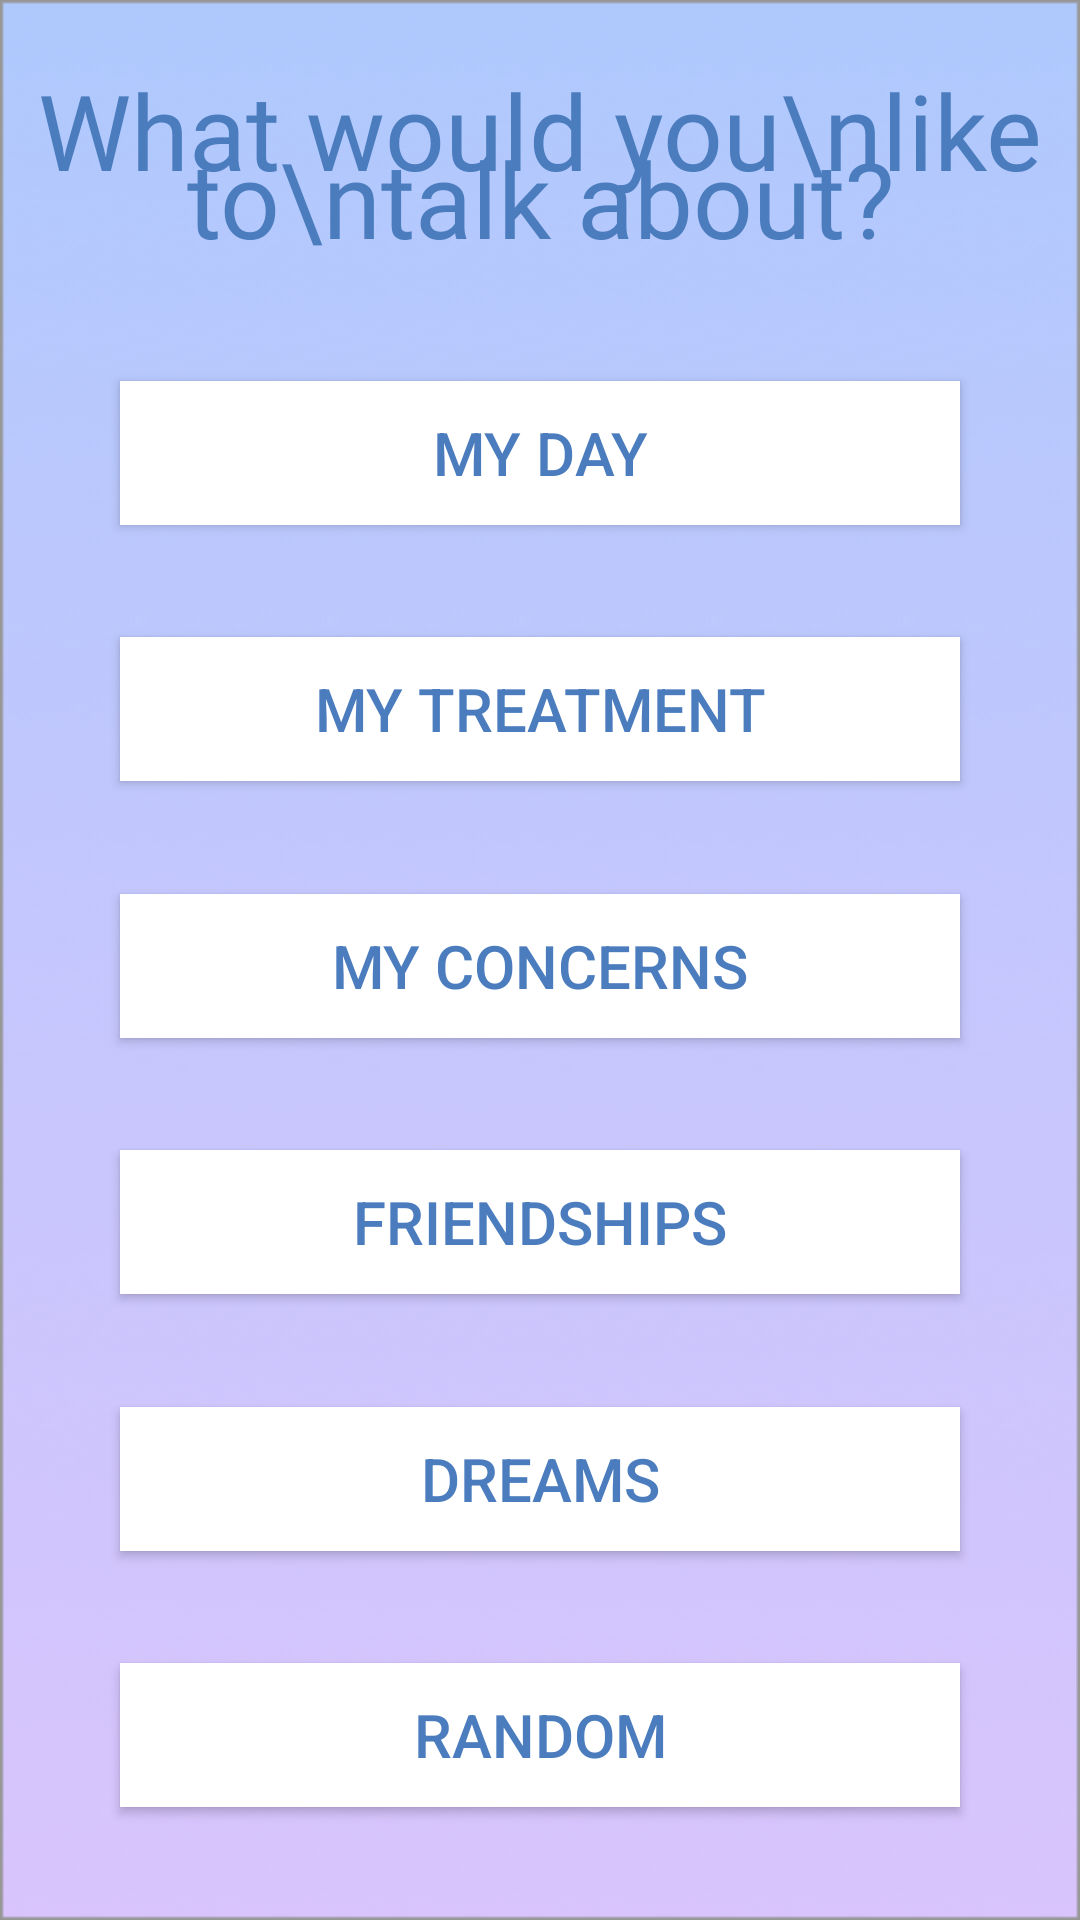

Layout XML and referenced resources for this Android screen:
<!-- AndroidManifest.xml: application theme AppTheme -->
<!-- res/layout/frag_daily_topic.xml -->
<?xml version="1.0" encoding="utf-8"?>
<androidx.constraintlayout.widget.ConstraintLayout xmlns:android="http://schemas.android.com/apk/res/android"
    xmlns:app="http://schemas.android.com/apk/res-auto"
    xmlns:tools="http://schemas.android.com/tools"
    android:layout_width="match_parent"
    android:layout_height="match_parent"
    android:background="@drawable/background_game"
    tools:context=".DailyActivity">

    <TextView
        android:id="@+id/view_text"
        android:layout_width="wrap_content"
        android:layout_height="wrap_content"
        android:layout_marginTop="20dp"
        android:fontFamily="@font/bill_smith"
        android:gravity="center_horizontal"
        android:lineSpacingMultiplier=".6"
        android:text="What would you\nlike to\ntalk about?"
        android:textColor="@color/text_blue"
        android:textSize="35sp"
        app:layout_constraintEnd_toEndOf="parent"
        app:layout_constraintStart_toStartOf="parent"
        app:layout_constraintTop_toTopOf="parent" />

    <Button
        android:id="@+id/view_feeling_0"
        android:layout_width="0dp"
        android:layout_height="wrap_content"
        android:layout_marginHorizontal="40dp"
        android:background="@android:color/white"
        android:tag="0"
        android:text="My Day"
        android:textColor="@color/text_blue"
        android:textSize="20sp"
        app:layout_constraintBottom_toTopOf="@id/view_feeling_1"
        app:layout_constraintEnd_toEndOf="parent"
        app:layout_constraintStart_toStartOf="parent"
        app:layout_constraintTop_toBottomOf="@id/view_text" />

    <Button
        android:id="@+id/view_feeling_1"
        android:layout_width="0dp"
        android:layout_height="wrap_content"
        android:layout_marginHorizontal="40dp"
        android:background="@android:color/white"
        android:tag="1"
        android:text="My Treatment"
        android:textColor="@color/text_blue"
        android:textSize="20sp"
        app:layout_constraintBottom_toTopOf="@id/view_feeling_2"
        app:layout_constraintEnd_toEndOf="parent"
        app:layout_constraintStart_toStartOf="parent"
        app:layout_constraintTop_toBottomOf="@id/view_feeling_0" />

    <Button
        android:id="@+id/view_feeling_2"
        android:layout_width="0dp"
        android:layout_height="wrap_content"
        android:layout_marginHorizontal="40dp"
        android:background="@android:color/white"
        android:tag="2"
        android:text="My Concerns"
        android:textColor="@color/text_blue"
        android:textSize="20sp"
        app:layout_constraintBottom_toTopOf="@id/view_feeling_3"
        app:layout_constraintEnd_toEndOf="parent"
        app:layout_constraintStart_toStartOf="parent"
        app:layout_constraintTop_toBottomOf="@id/view_feeling_1" />

    <Button
        android:id="@+id/view_feeling_3"
        android:layout_width="0dp"
        android:layout_height="wrap_content"
        android:layout_marginHorizontal="40dp"
        android:background="@android:color/white"
        android:tag="3"
        android:text="Friendships"
        android:textColor="@color/text_blue"
        android:textSize="20sp"
        app:layout_constraintBottom_toTopOf="@+id/view_feeling_4"
        app:layout_constraintEnd_toEndOf="parent"
        app:layout_constraintStart_toStartOf="parent"
        app:layout_constraintTop_toBottomOf="@id/view_feeling_2" />

    <Button
        android:id="@+id/view_feeling_4"
        android:layout_width="0dp"
        android:layout_height="wrap_content"
        android:layout_marginHorizontal="40dp"
        android:background="@android:color/white"
        android:tag="4"
        android:text="Dreams"
        android:textColor="@color/text_blue"
        android:textSize="20sp"
        app:layout_constraintBottom_toBottomOf="@id/view_feeling_5"
        app:layout_constraintEnd_toEndOf="parent"
        app:layout_constraintStart_toStartOf="parent"
        app:layout_constraintTop_toBottomOf="@id/view_feeling_3" />

    <Button
        android:id="@+id/view_feeling_5"
        android:layout_width="0dp"
        android:layout_height="wrap_content"
        android:layout_marginHorizontal="40dp"
        android:background="@android:color/white"
        android:tag="4"
        android:text="Random"
        android:textColor="@color/text_blue"
        android:textSize="20sp"
        app:layout_constraintBottom_toBottomOf="parent"
        app:layout_constraintEnd_toEndOf="parent"
        app:layout_constraintStart_toStartOf="parent"
        app:layout_constraintTop_toBottomOf="@id/view_feeling_4" />

</androidx.constraintlayout.widget.ConstraintLayout>
<!-- resources referenced by this layout -->
<resources>
  <color name="text_blue">#4B7CBE</color>
  <!-- drawable background_game: png bitmap (drawable, 78006 bytes) -->
  <style name="AppTheme" parent="Theme.AppCompat.Light.NoActionBar">
          
          <item name="colorPrimary">@color/colorPrimary</item>
          <item name="colorPrimaryDark">@color/colorPrimaryDark</item>
          <item name="colorAccent">@color/colorAccent</item>
      </style>
  <color name="colorPrimary">#008577</color>
  <color name="colorPrimaryDark">#00574B</color>
  <color name="colorAccent">#D81B60</color>
</resources>
